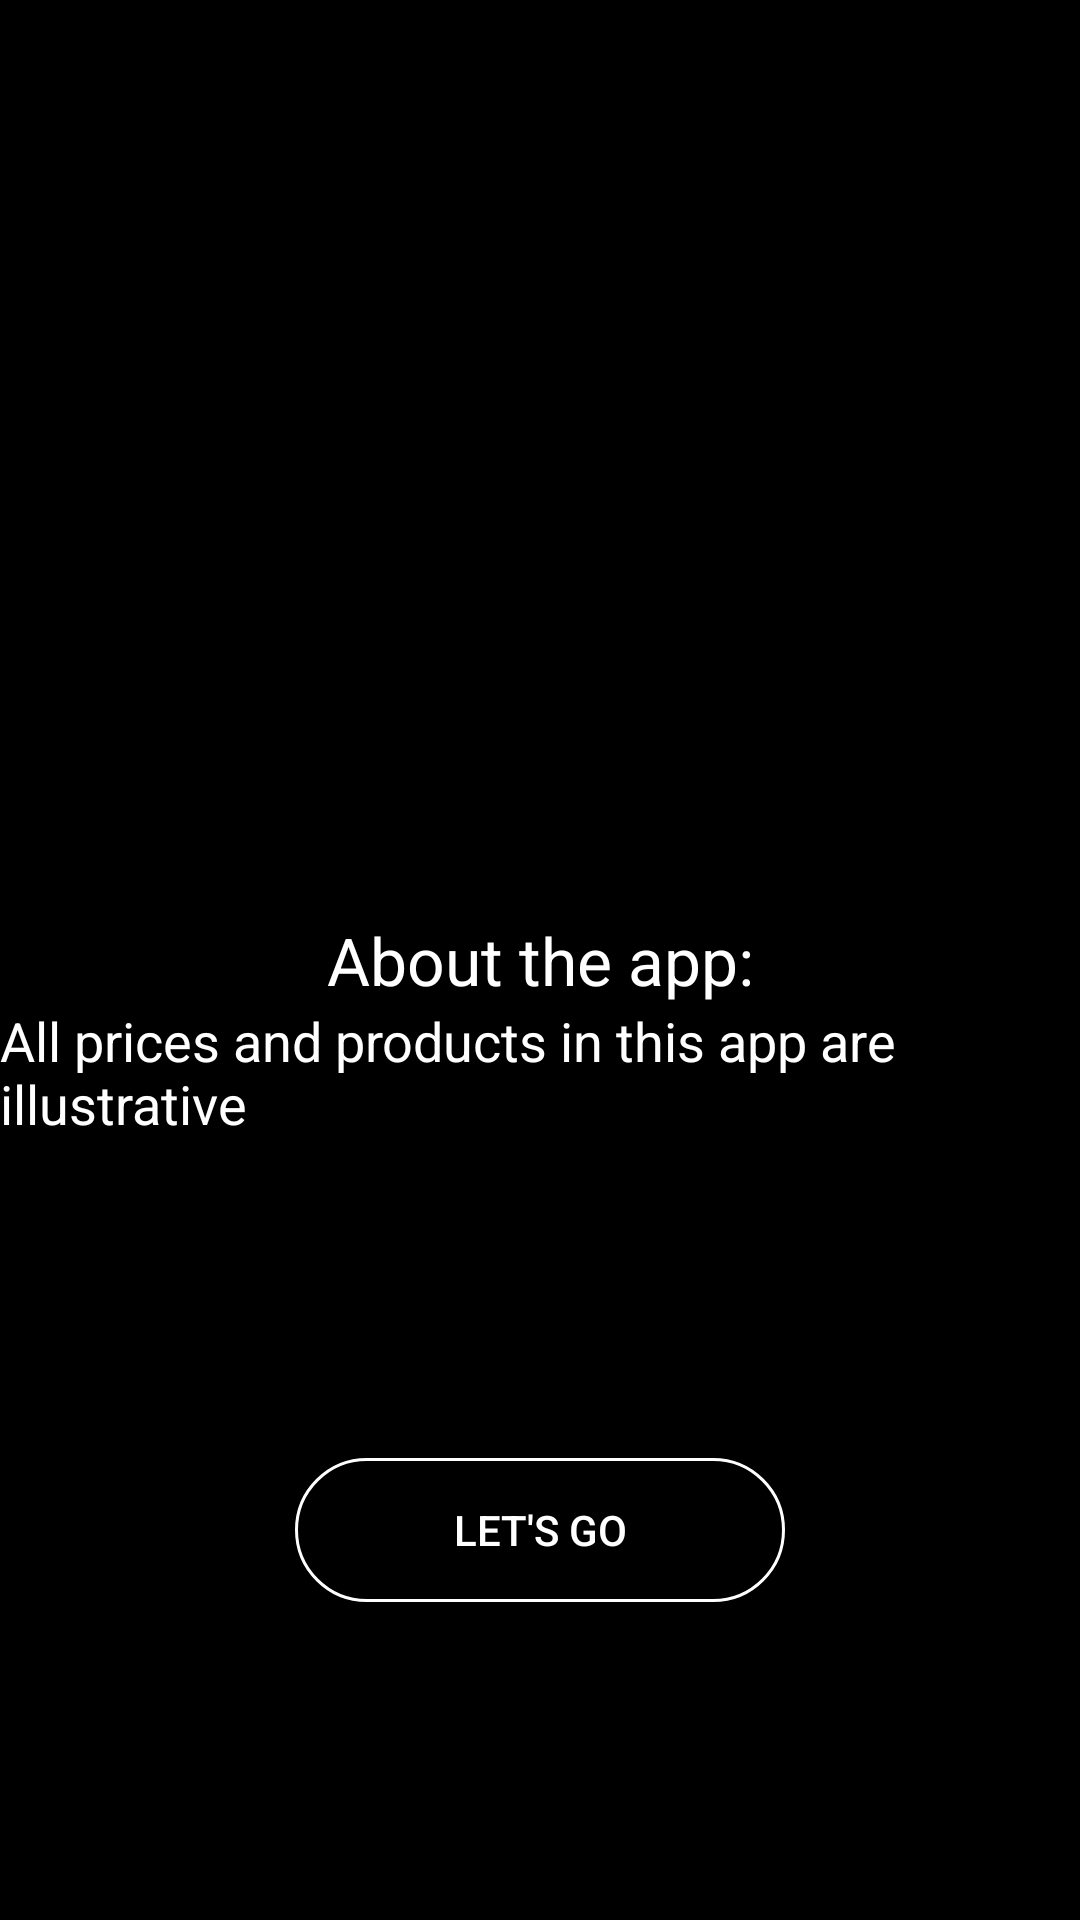

Write the Android layout XML for this screen, with the resource values it uses.
<!-- AndroidManifest.xml: application theme AppTheme.NoActionBar -->
<!-- res/layout/fragment_instructions.xml -->
<?xml version="1.0" encoding="utf-8"?>
<layout xmlns:android="http://schemas.android.com/apk/res/android"
    xmlns:tools="http://schemas.android.com/tools"
    xmlns:app="http://schemas.android.com/apk/res-auto"
    tools:context=".Instructions"
    android:background="@color/black">

<androidx.constraintlayout.widget.ConstraintLayout
    android:layout_width="match_parent"
    android:layout_height="match_parent"
    android:background="@color/black">

    <TextView
        android:id="@+id/tv_instructionsTitle"
        android:layout_width="wrap_content"
        android:layout_height="wrap_content"
        android:text="@string/about_the_app"
        android:textColor="@color/white"
        android:textSize="22sp"
        app:layout_constraintTop_toTopOf="parent"
        app:layout_constraintStart_toStartOf="parent"
        app:layout_constraintEnd_toEndOf="parent"
        app:layout_constraintBottom_toBottomOf="parent"/>

    <TextView
        android:id="@+id/tv_instructionsSubTitle"
        android:layout_width="wrap_content"
        android:layout_height="wrap_content"
        android:text="@string/instruction_subtitle"
        android:textColor="@color/white"
        android:textSize="18sp"
        app:layout_constraintTop_toBottomOf="@+id/tv_instructionsTitle"
        app:layout_constraintStart_toStartOf="parent"
        app:layout_constraintEnd_toEndOf="parent"/>

    <Button
        android:id="@+id/bt_letsGo"
        android:layout_width="wrap_content"
        android:layout_height="wrap_content"
        android:text="@string/btn_lets_go"
        android:textColor="@color/white"
        android:ems="10"
        android:background="@drawable/rounded_button"
        app:layout_constraintTop_toBottomOf="@+id/tv_instructionsSubTitle"
        app:layout_constraintStart_toStartOf="parent"
        app:layout_constraintEnd_toEndOf="parent"
        app:layout_constraintBottom_toBottomOf="parent"/>

</androidx.constraintlayout.widget.ConstraintLayout>


</layout>
<!-- resources referenced by this layout -->
<resources>
  <color name="black">#000000</color>
  <color name="white">#FFFFFF</color>
  <!-- drawable rounded_button (drawable) -->
  <?xml version="1.0" encoding="utf-8"?>
  <shape xmlns:android="http://schemas.android.com/apk/res/android">
      <stroke android:width="1dp" android:color="@color/white"/>
      <corners  android:radius="50dp"/>
      <solid android:color="@color/black"/>
  </shape>
  <string name="about_the_app">About the app:</string>
  <string name="btn_lets_go">Let\'s go</string>
  <string name="instruction_subtitle">All prices and products in this app are illustrative</string>
  <style name="AppTheme.NoActionBar">
          <item name="windowActionBar">false</item>
          <item name="windowNoTitle">true</item>
      </style>
</resources>
